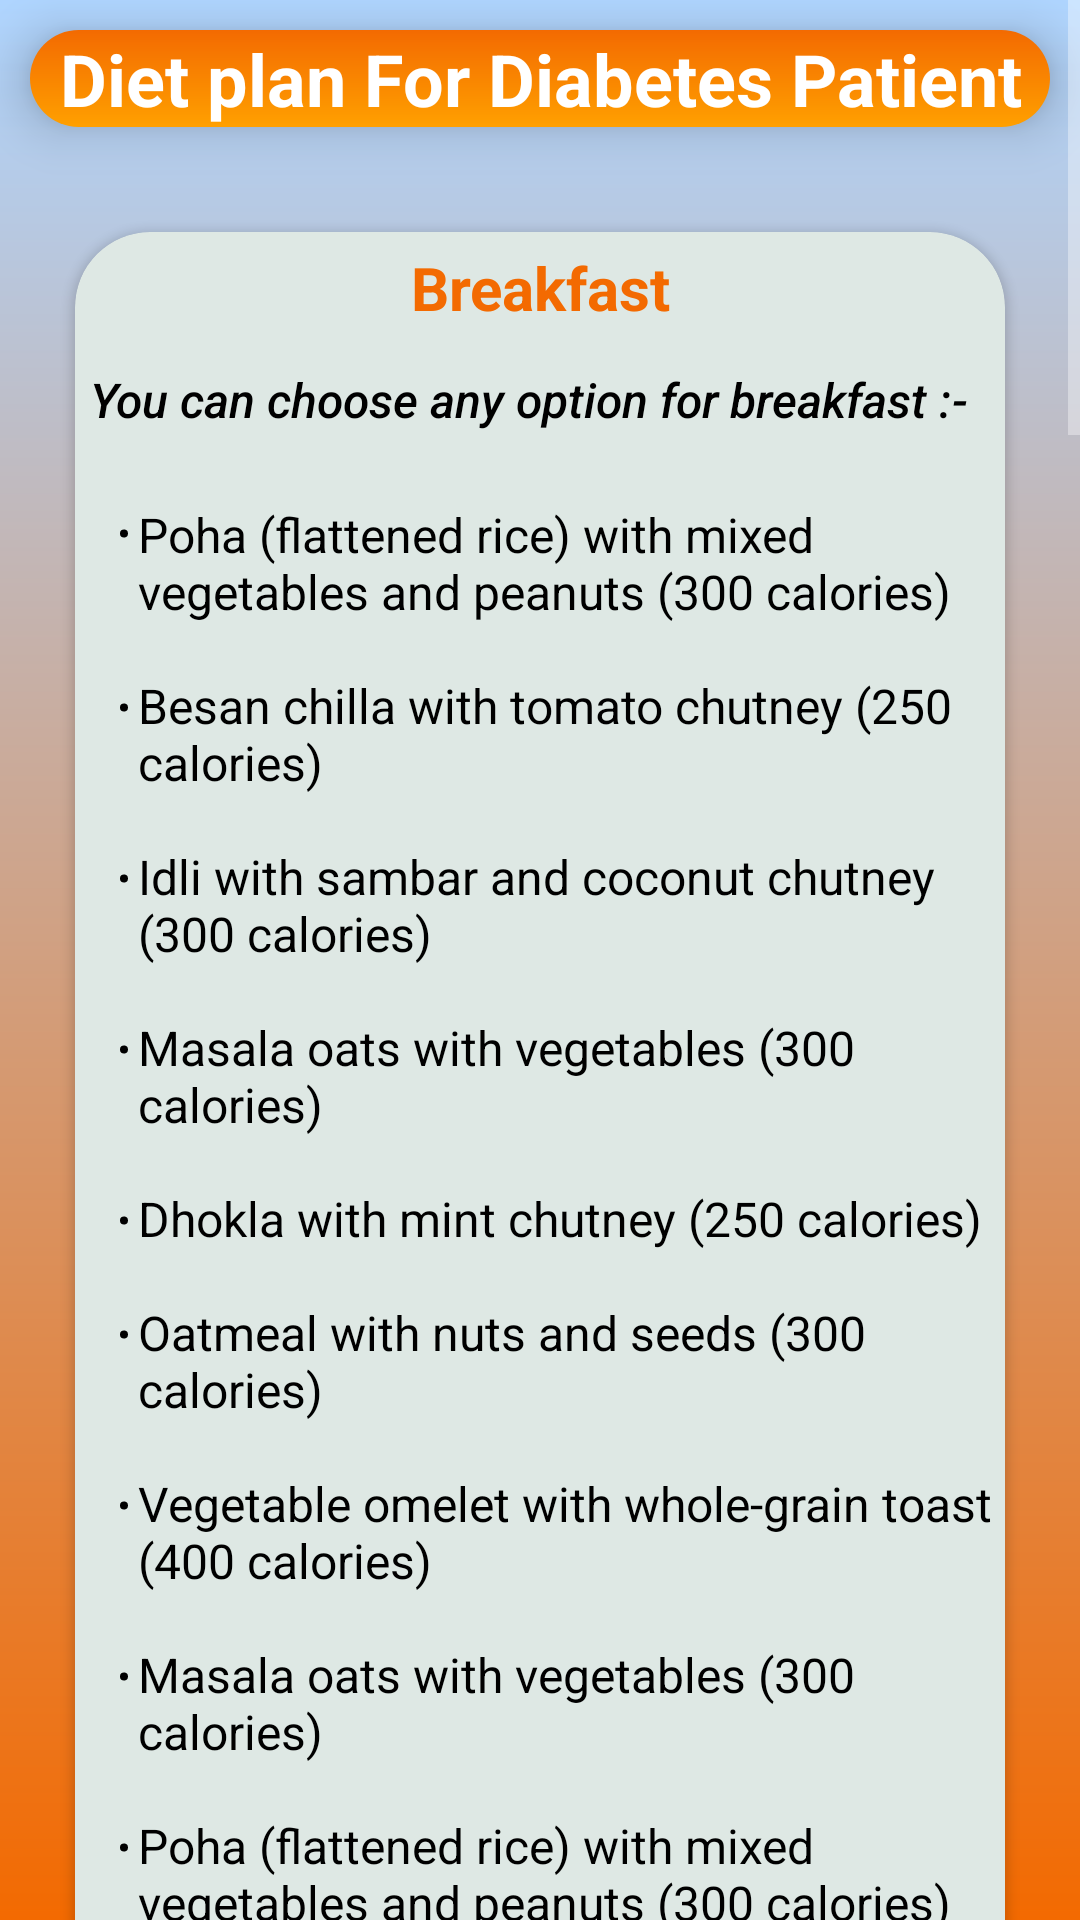

This screen was rendered from an Android layout file. Write that file and the resources it references.
<!-- AndroidManifest.xml: application theme Theme.YogaBot -->
<!-- res/layout/activity_diabetes_dp.xml -->
<?xml version="1.0" encoding="utf-8"?>
<androidx.constraintlayout.widget.ConstraintLayout xmlns:android="http://schemas.android.com/apk/res/android"
    xmlns:app="http://schemas.android.com/apk/res-auto"
    xmlns:tools="http://schemas.android.com/tools"
    android:layout_width="match_parent"
    android:layout_height="match_parent"
    tools:context=".diabetes_dp"
    android:background="@drawable/gradient_background">
    <ScrollView
        android:layout_width="match_parent"
        android:layout_height="match_parent">

        <LinearLayout
            android:layout_width="match_parent"
            android:layout_height="wrap_content"
            android:orientation="vertical" >

            <TextView
                android:layout_width="match_parent"
                android:layout_height="wrap_content"
                android:layout_margin="10dp"
                android:gravity="center_horizontal"
                android:text="Diet plan For Diabetes Patient"
                android:textSize="24sp"
                android:textColor="@color/white"
                android:textStyle="bold"
                android:elevation="10dp"
                android:background="@drawable/login_button_background" />

            <androidx.cardview.widget.CardView
                android:layout_width="match_parent"
                android:layout_height="wrap_content"
                android:layout_margin="25dp"
                app:cardCornerRadius="25dp"
                android:backgroundTint="@color/skyblue">

                <TextView
                    android:layout_width="match_parent"
                    android:layout_height="wrap_content"
                    android:text="Breakfast"
                    android:textStyle="bold"
                    android:textSize="20dp"
                    android:gravity="center_horizontal"
                    android:textColor="#F36A01"
                    android:layout_marginTop="5dp"
                    />
                <TextView
                    android:layout_width="match_parent"
                    android:layout_height="wrap_content"
                    android:layout_marginStart="5dp"
                    android:layout_marginTop="45dp"
                    android:layout_marginBottom="10dp"
                    android:fontFamily="sans-serif-medium"
                    android:textStyle="italic"
                    android:text="You can choose any option for breakfast :-"
                    android:textSize="16sp"
                    android:textColor="@color/black"
                    />
                <TextView
                    android:layout_width="match_parent"
                    android:layout_height="wrap_content"
                    android:layout_marginTop="90dp"
                    android:layout_marginStart="15dp"
                    android:text="@string/breakfast_content_diabetes"
                    android:textSize="16sp"
                    android:textColor="@color/black"
                    />
            </androidx.cardview.widget.CardView>
            <androidx.cardview.widget.CardView
                android:layout_width="match_parent"
                android:layout_height="wrap_content"
                android:layout_margin="25dp"
                app:cardCornerRadius="25dp"
                android:backgroundTint="@color/skyblue">

                <TextView
                    android:layout_width="match_parent"
                    android:layout_height="wrap_content"
                    android:text="Lunch"
                    android:textStyle="bold"
                    android:textSize="20dp"
                    android:gravity="center_horizontal"
                    android:textColor="#F36A01"
                    android:layout_marginTop="5dp"
                    />
                <TextView
                    android:layout_width="match_parent"
                    android:layout_height="wrap_content"
                    android:layout_marginStart="5dp"
                    android:layout_marginTop="45dp"
                    android:layout_marginBottom="10dp"
                    android:fontFamily="sans-serif-medium"
                    android:textStyle="italic"
                    android:text="You can choose any option for Lunch :-"
                    android:textSize="16sp"
                    android:textColor="@color/black"
                    />
                <TextView
                    android:layout_width="match_parent"
                    android:layout_height="wrap_content"
                    android:layout_marginTop="90dp"
                    android:layout_marginStart="15dp"
                    android:text="@string/lunch_content_diabetes"
                    android:textSize="16sp"
                    android:textColor="@color/black"
                    />
            </androidx.cardview.widget.CardView>
            <androidx.cardview.widget.CardView
                android:layout_width="match_parent"
                android:layout_height="wrap_content"
                android:layout_margin="25dp"
                app:cardCornerRadius="25dp"
                android:backgroundTint="@color/skyblue">

                <TextView
                    android:layout_width="match_parent"
                    android:layout_height="wrap_content"
                    android:text="Snacks"
                    android:textStyle="bold"
                    android:textSize="20dp"
                    android:gravity="center_horizontal"
                    android:textColor="#F36A01"
                    android:layout_marginTop="5dp"
                    />
                <TextView
                    android:layout_width="match_parent"
                    android:layout_height="wrap_content"
                    android:layout_marginStart="5dp"
                    android:layout_marginTop="45dp"
                    android:layout_marginBottom="10dp"
                    android:fontFamily="sans-serif-medium"
                    android:textStyle="italic"
                    android:text="You can choose any option for Snacks :-"
                    android:textSize="16sp"
                    android:textColor="@color/black"
                    />
                <TextView
                    android:layout_width="match_parent"
                    android:layout_height="wrap_content"
                    android:layout_marginTop="90dp"
                    android:layout_marginStart="15dp"
                    android:text="@string/lunch_content_diabetes"
                    android:textSize="16sp"
                    android:textColor="@color/black"
                    />
            </androidx.cardview.widget.CardView>
            <androidx.cardview.widget.CardView
                android:layout_width="match_parent"
                android:layout_height="wrap_content"
                android:layout_margin="25dp"
                app:cardCornerRadius="25dp"
                android:backgroundTint="@color/skyblue">

                <TextView
                    android:layout_width="match_parent"
                    android:layout_height="wrap_content"
                    android:text="Dinner"
                    android:textStyle="bold"
                    android:textSize="20dp"
                    android:gravity="center_horizontal"
                    android:textColor="#F36A01"
                    android:layout_marginTop="5dp"
                    />
                <TextView
                    android:layout_width="match_parent"
                    android:layout_height="wrap_content"
                    android:layout_marginStart="5dp"
                    android:layout_marginTop="45dp"
                    android:layout_marginBottom="10dp"
                    android:fontFamily="sans-serif-medium"
                    android:textStyle="italic"
                    android:text="You can choose any option for dinner :-"
                    android:textSize="16dp"
                    android:textColor="@color/black"
                    />
                <TextView
                    android:layout_width="match_parent"
                    android:layout_height="wrap_content"
                    android:layout_marginTop="90dp"
                    android:layout_marginStart="15dp"
                    android:text="@string/dinner_content_diabetes"
                    android:textSize="16sp"
                    android:textColor="@color/black"
                    />
            </androidx.cardview.widget.CardView>


        </LinearLayout>
    </ScrollView>

</androidx.constraintlayout.widget.ConstraintLayout>
<!-- resources referenced by this layout -->
<resources>
  <color name="black">#FF000000</color>
  <color name="skyblue">#DEE8E4</color>
  <color name="white">#FFFFFFFF</color>
  <!-- drawable gradient_background (drawable) -->
  <?xml version="1.0" encoding="utf-8"?>
  <shape xmlns:android="http://schemas.android.com/apk/res/android"
      android:shape="rectangle">
      <gradient
          android:startColor="#AFD5FF"
          android:endColor="#F36A01"
          android:angle="320"/>
  
  
  </shape>
  <!-- drawable login_button_background (drawable) -->
  <?xml version="1.0" encoding="utf-8"?>
  <shape xmlns:tools="http://schemas.android.com/tools"
      xmlns:android="http://schemas.android.com/apk/res/android"
      android:shape="rectangle">
      <gradient
          android:startColor="#F36A01"
          android:endColor="#FFA000"
          android:angle="270"/>
      <corners
          android:radius="50dp"/>
  
  </shape>
  <string name="breakfast_content_diabetes"><li>Poha (flattened rice) with mixed vegetables and peanuts (300 calories)</li>\n
          \n<li>Besan chilla with tomato chutney (250 calories)</li>\n
          \n<li>Idli with sambar and coconut chutney (300 calories)</li>\n
          \n<li>Masala oats with vegetables (300 calories)</li>\n
          \n<li>Dhokla with mint chutney (250 calories)</li>\n
          \n<li>Oatmeal with nuts and seeds (300 calories)</li>\n
          \n<li>Vegetable omelet with whole-grain toast (400 calories)</li>\n
          \n<li>Masala oats with vegetables (300 calories)</li>\n
          \n<li>Poha (flattened rice) with mixed vegetables and peanuts (300 calories)</li>\n
          \n<li>Moong dal chilla with green chutney (250 calories)</li>\n
      </string>
  <string name="dinner_content_diabetes"><li>Baked stuffed bell peppers with quinoa and vegetables (450 calories)</li>\n
          \n<li>Chickpea and spinach curry with brown rice (550 calories)</li>\n
          \n<li>Palak paneer with roti (500 calories)</li>\n
          \n<li>Mushroom and spinach curry with roti (550 calories)</li>\n
          \n<li>Stuffed bitter gourd with quinoa (450 calories)</li>\n
          \n<li>Mixed dal with steamed vegetables and roti (500 calories)</li>\n
          \n<li>Paneer tikka with mixed vegetable salad (500 calories)</li>\n
          \n<li>Methi matar malai with brown rice (550 calories)</li>\n
          \n<li>Stuffed Karela with quinoa (450 calories)</li>\n
          \n<li>Tomato and onion uttapam with coconut chutney (500 calories)</li>\n
      </string>
  <string name="lunch_content_diabetes"><li>Quinoa vegetable bowl with roasted chickpeas (500 calories)</li>\n
          \n<li>Mixed vegetable curry with quinoa (550 calories)</li>\n
          \n<li>Brown rice and mixed vegetable stir-fry (450 calories)</li>\n
          \n<li>Rajma masala with steamed brown rice (550 calories)</li>\n
          \n<li>Tofu and vegetable stir-fry with brown rice (550 calories)</li>\n
          \n<li>Chana masala with brown rice (550 calories)</li>\n
          \n<li>Palak paneer with roti (500 calories)</li>\n
          \n<li>Mixed vegetable curry with quinoa (550 calories)</li>\n
          \n<li>Baingan bharta with brown rice (500 calories)</li>\n
          \n<li>Mushroom and spinach curry with roti (550 calories)</li>\n
      </string>
  <style name="Theme.YogaBot" parent="Theme.MaterialComponents.NoActionBar">
          <item name="android:actionBarStyle">@style/ThemeOverlay.AppCompat.ActionBar</item>
          <item name="android:fitsSystemWindows">true</item>
          <item name="android:windowLayoutInDisplayCutoutMode" tools:targetApi="o_mr1">shortEdges</item>
          <item name="android:windowTranslucentStatus">true</item>
          <item name="android:windowTranslucentNavigation">true</item>
          <item name="android:windowFullscreen">true</item>
          
          <item name="colorOnSecondary">@color/white</item>
  
          
      </style>
</resources>
